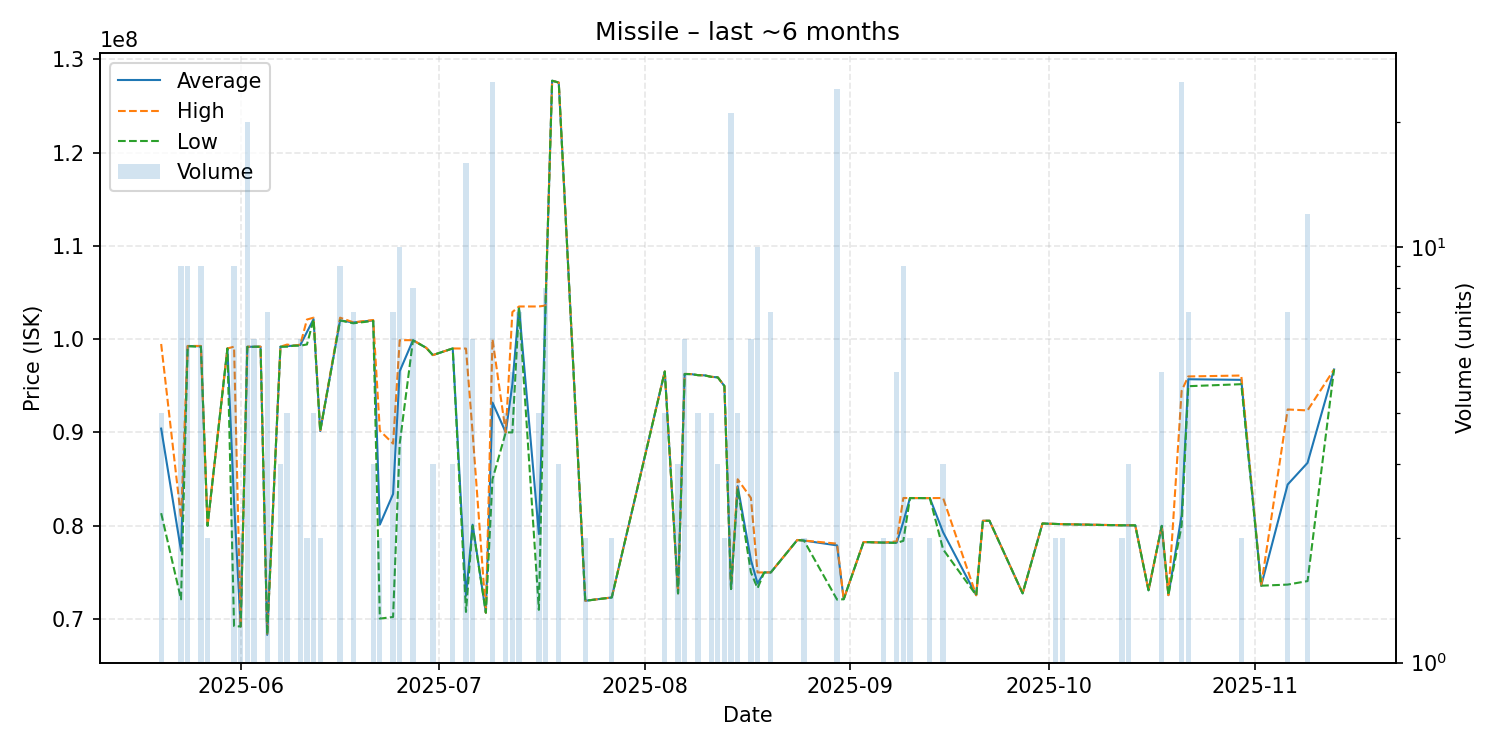

Values plotted in this chart, from the file beside it:
date, average, highest, lowest, order_count, volume
2025-05-20, 90412500, 99480000, 81345000, 4, 4
2025-05-23, 77311111, 80820000, 72110000, 5, 9
2025-05-24, 99257778, 99270000, 99240000, 4, 9
2025-05-26, 99237778, 99270000, 99180000, 4, 9
2025-05-27, 80000000, 80000000, 80000000, 1, 2
2025-05-30, 99000000, 99000000, 99000000, 1, 1
2025-05-31, 82527778, 99190000, 69240000, 5, 9
2025-06-01, 69200000, 69200000, 69200000, 1, 2
2025-06-02, 99174500, 99190000, 99160000, 10, 20
2025-06-03, 99186667, 99190000, 99180000, 2, 6
2025-06-04, 99190000, 99190000, 99190000, 1, 1
2025-06-05, 68300000, 68300000, 68300000, 2, 7
2025-06-07, 99190000, 99190000, 99190000, 2, 3
2025-06-08, 99250000, 99420000, 99190000, 3, 4
2025-06-09, 99300000, 99300000, 99300000, 1, 1
2025-06-10, 99375000, 99410000, 99300000, 5, 6
2025-06-11, 100765000, 102100000, 99430000, 2, 2
2025-06-12, 102150000, 102300000, 102100000, 3, 4
2025-06-13, 90140000, 90140000, 90140000, 1, 2
2025-06-16, 102011111, 102300000, 102000000, 3, 9
2025-06-18, 101785714, 101800000, 101700000, 6, 7
2025-06-21, 102000000, 102050000, 101950000, 3, 3
2025-06-22, 80115000, 90190000, 70040000, 2, 2
2025-06-24, 83404286, 88800000, 70220000, 4, 7
2025-06-25, 96562000, 99890000, 88800000, 3, 10
2025-06-27, 99880000, 99890000, 99870000, 4, 8
2025-06-29, 99070000, 99070000, 99070000, 1, 1
2025-06-30, 98290000, 98290000, 98290000, 1, 3
2025-07-03, 99000000, 99000000, 99000000, 3, 3
2025-07-05, 72495625, 98990000, 70760000, 12, 16
2025-07-06, 80106667, 89990000, 80000000, 4, 6
2025-07-08, 70680000, 70680000, 70680000, 1, 1
2025-07-09, 93203600, 100000000, 84980000, 17, 25
2025-07-11, 90000000, 90000000, 90000000, 4, 4
2025-07-12, 95160000, 102900000, 90000000, 3, 5
2025-07-13, 103414286, 103500000, 103400000, 4, 7
2025-07-16, 79112500, 103500000, 70980000, 3, 4
2025-07-17, 103525000, 103600000, 103450000, 6, 8
2025-07-18, 127700000, 127700000, 127700000, 1, 1
2025-07-19, 127500000, 127500000, 127500000, 1, 3
2025-07-23, 71955000, 71960000, 71950000, 2, 2
2025-07-27, 72310000, 72310000, 72310000, 1, 2
2025-08-04, 96537500, 96540000, 96520000, 3, 4
2025-08-06, 72750000, 72750000, 72750000, 2, 3
2025-08-07, 96261667, 96280000, 96260000, 4, 6
2025-08-08, 96250000, 96250000, 96250000, 1, 1
2025-08-09, 96140000, 96140000, 96140000, 1, 4
2025-08-10, 96120000, 96120000, 96120000, 1, 1
2025-08-11, 95960000, 95960000, 95960000, 3, 4
2025-08-12, 95903333, 95910000, 95900000, 2, 3
2025-08-13, 94975000, 94980000, 94970000, 2, 2
2025-08-14, 73224762, 73255000, 73210000, 8, 21
2025-08-15, 84240000, 84980000, 83990000, 3, 4
2025-08-17, 76326667, 82980000, 75000000, 3, 6
2025-08-18, 73806000, 74990000, 73300000, 4, 10
2025-08-19, 74990000, 74990000, 74990000, 1, 1
2025-08-20, 74995714, 75000000, 74990000, 5, 7
2025-08-24, 78470000, 78470000, 78470000, 1, 1
2025-08-25, 78410000, 78410000, 78410000, 1, 2
2025-08-30, 77891250, 78080000, 72080000, 11, 24
... 29 more rows
